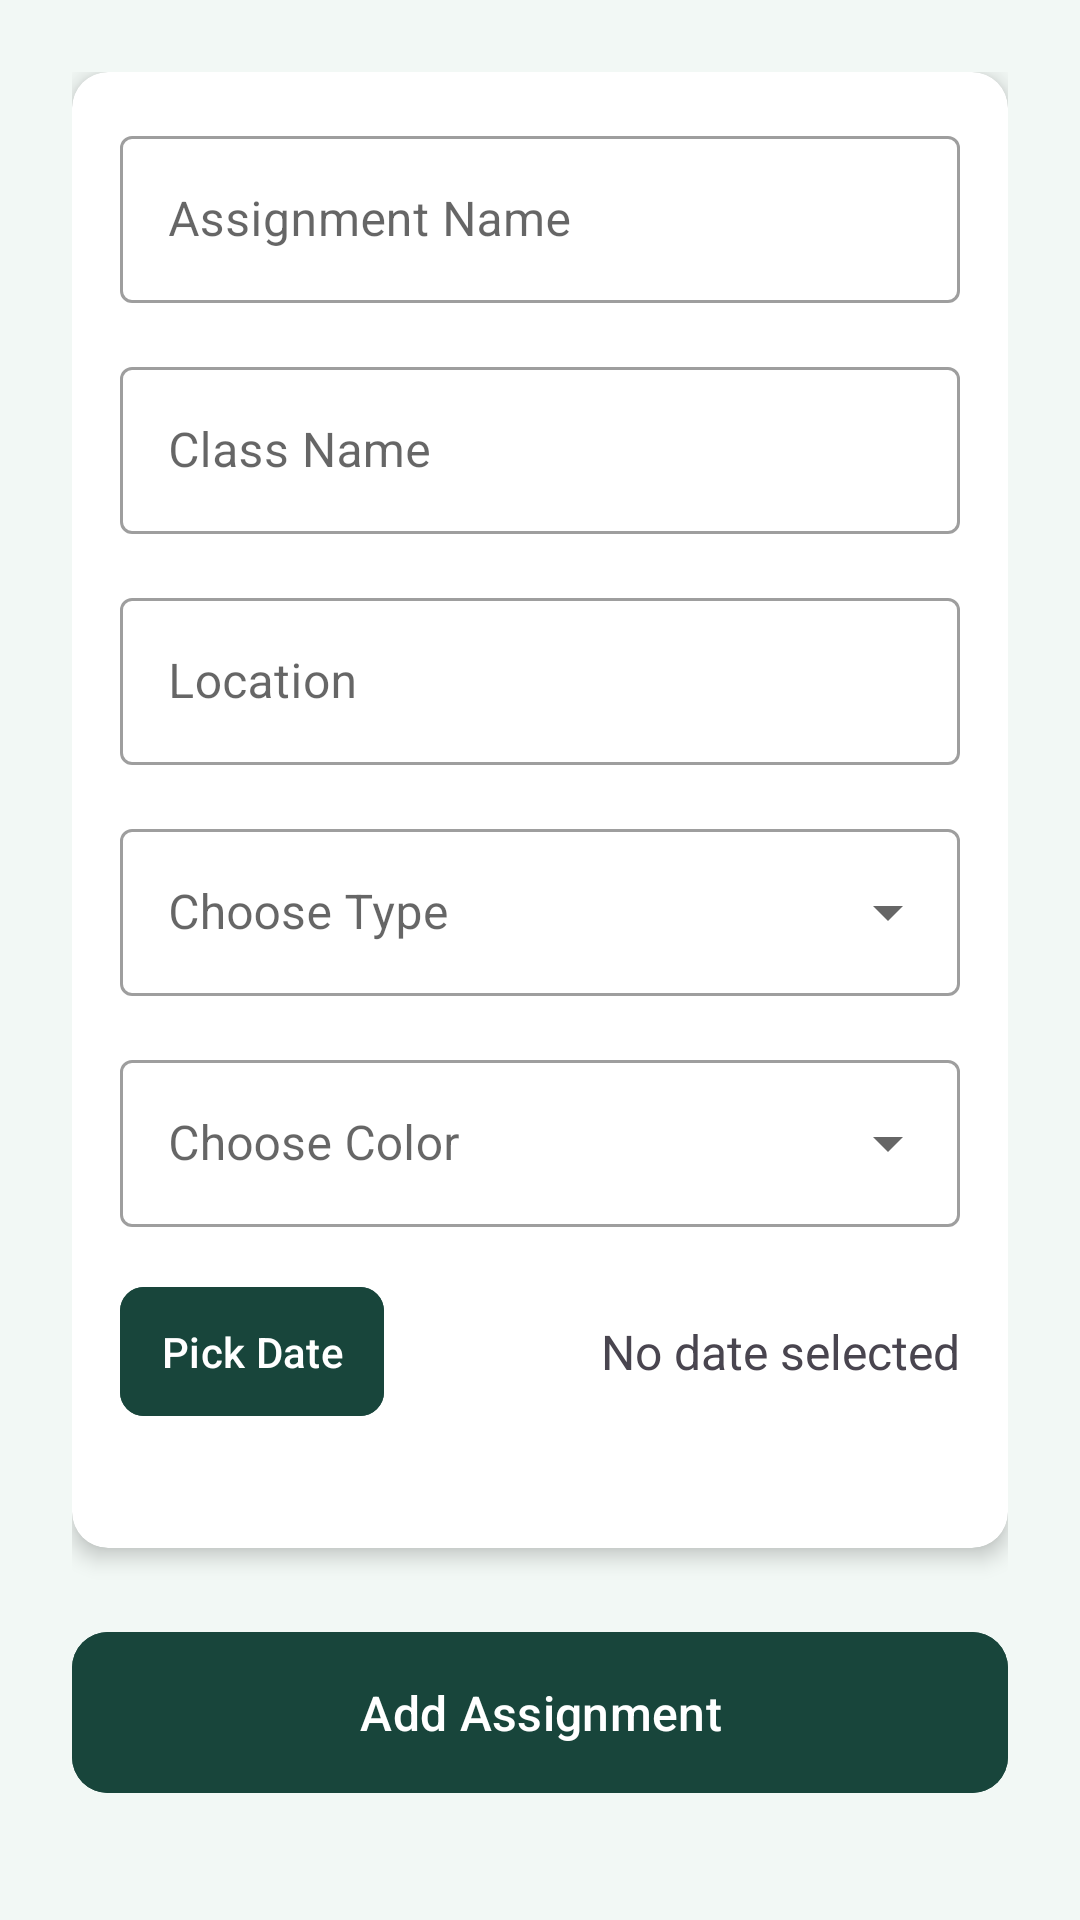

Android layout source for this screen:
<!-- AndroidManifest.xml: application theme Theme.CSE476Project -->
<!-- res/layout/fragment_assignment.xml -->
<?xml version="1.0" encoding="utf-8"?>
<ScrollView xmlns:android="http://schemas.android.com/apk/res/android"
    xmlns:app="http://schemas.android.com/apk/res-auto"
    android:id="@+id/fragment_assignment"
    android:layout_width="match_parent"
    android:layout_height="match_parent"
    android:background="@color/light_green_bg"
    android:padding="24dp">

    <LinearLayout
        android:layout_width="match_parent"
        android:layout_height="wrap_content"
        android:orientation="vertical">

        
        <androidx.cardview.widget.CardView
            android:id="@+id/formCard"
            android:layout_width="match_parent"
            android:layout_height="wrap_content"
            app:cardCornerRadius="12dp"
            app:cardElevation="4dp">

            <LinearLayout
                android:layout_width="match_parent"
                android:layout_height="wrap_content"
                android:orientation="vertical"
                android:padding="16dp">

                
                <com.google.android.material.textfield.TextInputLayout
                    android:id="@+id/tilAssignmentName"
                    android:layout_width="match_parent"
                    android:layout_height="wrap_content"
                    android:layout_marginBottom="16dp"
                    style="@style/Widget.MaterialComponents.TextInputLayout.OutlinedBox">

                    <com.google.android.material.textfield.TextInputEditText
                        android:id="@+id/etAssignmentName"
                        android:layout_width="match_parent"
                        android:layout_height="wrap_content"
                        android:hint="Assignment Name"
                        android:inputType="text"
                        android:maxLines="1" />
                </com.google.android.material.textfield.TextInputLayout>

                
                <com.google.android.material.textfield.TextInputLayout
                    android:id="@+id/tilAssignmentClass"
                    android:layout_width="match_parent"
                    android:layout_height="wrap_content"
                    android:layout_marginBottom="16dp"
                    style="@style/Widget.MaterialComponents.TextInputLayout.OutlinedBox">

                    <com.google.android.material.textfield.TextInputEditText
                        android:id="@+id/etAssignmentClass"
                        android:layout_width="match_parent"
                        android:layout_height="wrap_content"
                        android:hint="Class Name"
                        android:inputType="text"
                        android:maxLines="1" />
                </com.google.android.material.textfield.TextInputLayout>

                
                <com.google.android.material.textfield.TextInputLayout
                    android:id="@+id/tilAssignmentLocation"
                    android:layout_width="match_parent"
                    android:layout_height="wrap_content"
                    android:layout_marginBottom="16dp"
                    style="@style/Widget.MaterialComponents.TextInputLayout.OutlinedBox">

                    <com.google.android.material.textfield.TextInputEditText
                        android:id="@+id/etAssignmentLocation"
                        android:layout_width="match_parent"
                        android:layout_height="wrap_content"
                        android:hint="Location"
                        android:inputType="textPostalAddress"
                        android:maxLines="1" />
                </com.google.android.material.textfield.TextInputLayout>

                
                <com.google.android.material.textfield.TextInputLayout
                    android:id="@+id/tilAssignmentType"
                    android:layout_width="match_parent"
                    android:layout_height="wrap_content"
                    android:layout_marginBottom="16dp"
                    style="@style/Widget.MaterialComponents.TextInputLayout.OutlinedBox.ExposedDropdownMenu">

                    <AutoCompleteTextView
                        android:id="@+id/spinnerAssignmentType"
                        android:layout_width="match_parent"
                        android:layout_height="wrap_content"
                        android:hint="Choose Type"
                        android:inputType="none"
                        android:editable="false"
                        android:contentDescription="Assignment type selector"
                        android:importantForAccessibility="yes" />
                </com.google.android.material.textfield.TextInputLayout>

                
                <com.google.android.material.textfield.TextInputLayout
                    android:id="@+id/tilAssignmentColor"
                    android:layout_width="match_parent"
                    android:layout_height="wrap_content"
                    android:layout_marginBottom="16dp"
                    style="@style/Widget.MaterialComponents.TextInputLayout.OutlinedBox.ExposedDropdownMenu">

                    <AutoCompleteTextView
                        android:id="@+id/spinnerAssignmentColor"
                        android:layout_width="match_parent"
                        android:layout_height="wrap_content"
                        android:hint="Choose Color"
                        android:inputType="none"
                        android:editable="false"
                        android:contentDescription="Assignment color selector"
                        android:importantForAccessibility="yes" />
                </com.google.android.material.textfield.TextInputLayout>

                
                <LinearLayout
                    android:layout_width="match_parent"
                    android:layout_height="wrap_content"
                    android:orientation="horizontal"
                    android:gravity="center_vertical"
                    android:layout_marginBottom="24dp">

                    <com.google.android.material.button.MaterialButton
                        android:id="@+id/btnPickDate"
                        android:layout_width="wrap_content"
                        android:layout_height="wrap_content"
                        android:text="Pick Date"
                        android:textColor="@android:color/white"
                        app:cornerRadius="8dp"
                        android:backgroundTint="@color/dark_green"
                        android:padding="12dp" />

                    <TextView
                        android:id="@+id/tvSelectedDate"
                        android:layout_width="0dp"
                        android:layout_height="wrap_content"
                        android:layout_weight="1"
                        android:text="No date selected"
                        android:textAlignment="textEnd"
                        android:layout_marginStart="16dp"
                        android:textSize="16sp" />
                </LinearLayout>
            </LinearLayout>
        </androidx.cardview.widget.CardView>

        
        <com.google.android.material.button.MaterialButton
            android:id="@+id/btnAddAssignment"
            android:layout_width="match_parent"
            android:layout_height="wrap_content"
            android:text="Add Assignment"
            android:textColor="@android:color/white"
            android:backgroundTint="@color/dark_green"
            app:cornerRadius="12dp"
            android:padding="16dp"
            android:textSize="16sp"
            android:layout_marginTop="24dp" />
    </LinearLayout>
</ScrollView>
<!-- resources referenced by this layout -->
<resources>
  <color name="dark_green">#18453B</color>
  <color name="light_green_bg">#F2F8F5</color>
  <style name="Theme.CSE476Project" parent="Base.Theme.CSE476Project" />
  <style name="Base.Theme.CSE476Project" parent="Theme.Material3.DayNight.NoActionBar">
          
          
          <item name="colorPrimary">@color/green</item>
          <item name="colorPrimaryVariant">@color/green</item>
          <item name="colorOnPrimary">@color/white</item>
  
          <item name="colorSecondary">@color/accent_green</item>
          <item name="colorSecondaryVariant">@color/accent_green</item>
          <item name="colorOnSecondary">@color/black</item>
  
          <item name="android:colorBackground">@color/light_green_bg</item>
          <item name="colorSurface">@color/white</item>
          <item name="colorOnSurface">@color/black</item>
  
          <item name="colorControlHighlight">@color/accent_green</item>
  
          <item name="buttonStyle">@style/Widget.MaterialComponents.Button</item>
      </style>
  <color name="green">#18453B</color>
  <color name="white">#FFFFFFFF</color>
  <color name="accent_green">#A8BDA3</color>
  <color name="black">#FF000000</color>
</resources>
